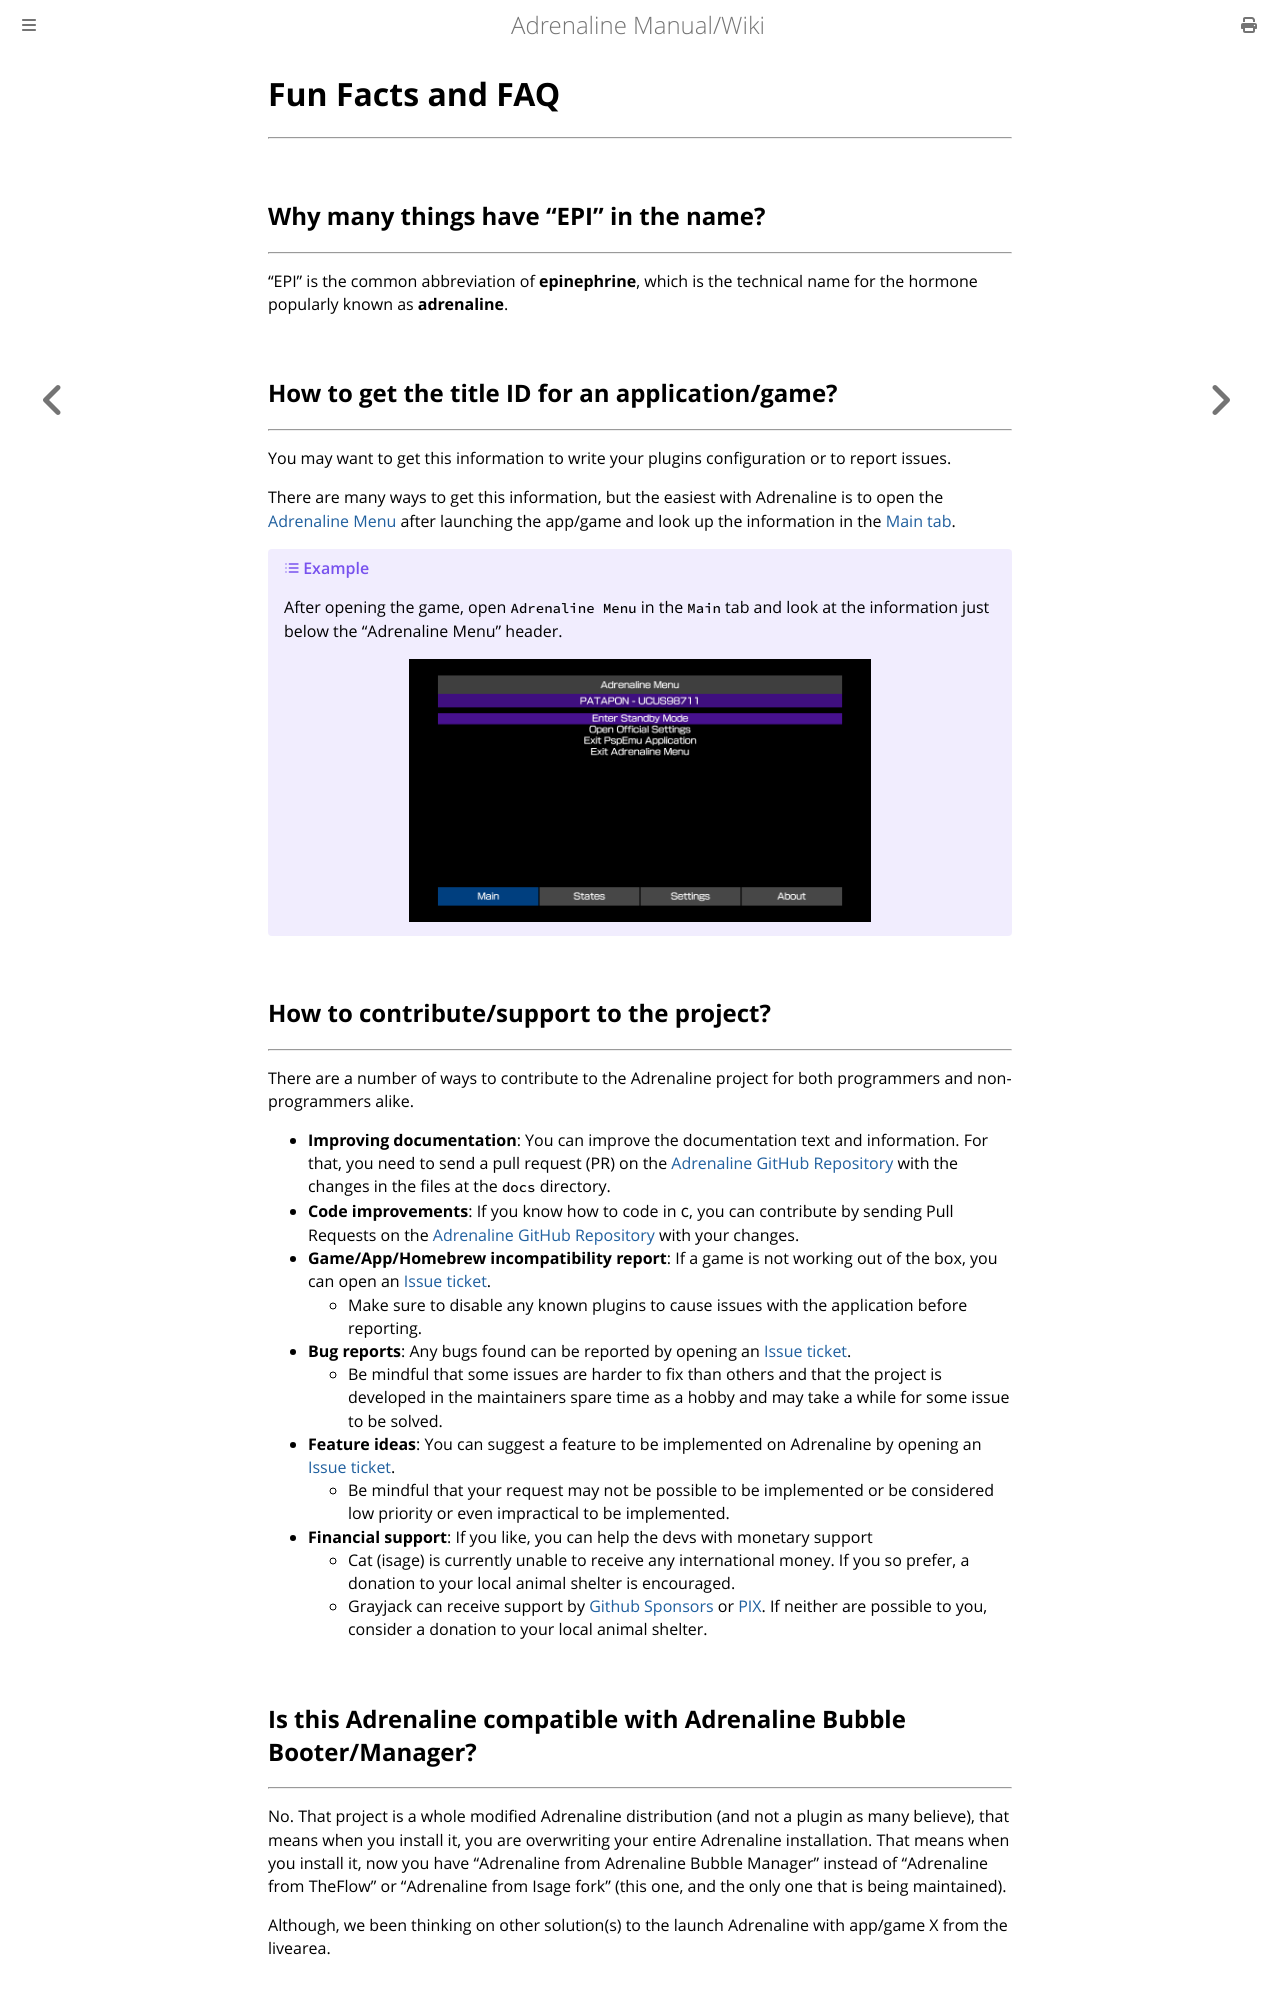

repository: isage/Adrenaline · page: docs/XX-FAQ.html · generator: mdbook

# Fun Facts and FAQ
---

## Why many things have "EPI" in the name?
---

"EPI" is the common abbreviation of **epinephrine**, which is the technical name for the hormone popularly known as **adrenaline**.

## How to get the title ID for an application/game?
---

You may want to get this information to write your plugins configuration or to report issues.

There are many ways to get this information, but the easiest with Adrenaline is to open the [Adrenaline Menu](./03-AdrenalineMenu.md) after launching the app/game and look up the information in the [Main tab](./03-AdrenalineMenu.md#main-tab).

> [!EXAMPLE]
> After opening the game, open `Adrenaline Menu` in the `Main` tab and look at the information just below the "Adrenaline Menu" header.
>
> <p align="center">
> <img src="./assets/XX-TitleID.png" width="65%" />
> </p>

## How to contribute/support to the project?
---

There are a number of ways to contribute to the Adrenaline project for both programmers and non-programmers alike.

- **Improving documentation**: You can improve the documentation text and information. For that, you need to send a pull request (PR) on the [Adrenaline GitHub Repository](https://github.com/isage/Adrenaline) with the changes in the files at the `docs` directory.
- **Code improvements**: If you know how to code in `C`, you can contribute by sending Pull Requests on the [Adrenaline GitHub Repository](https://github.com/isage/Adrenaline) with your changes.
- **Game/App/Homebrew incompatibility report**: If a game is not working out of the box, you can open an [Issue ticket](https://github.com/isage/Adrenaline/issues).
  - Make sure to disable any known plugins to cause issues with the application before reporting.
- **Bug reports**: Any bugs found can be reported by opening an [Issue ticket](https://github.com/isage/Adrenaline/issues).
  - Be mindful that some issues are harder to fix than others and that the project is developed in the maintainers spare time as a hobby and may take a while for some issue to be solved.
- **Feature ideas**: You can suggest a feature to be implemented on Adrenaline by opening an [Issue ticket](https://github.com/isage/Adrenaline/issues).
  - Be mindful that your request may not be possible to be implemented or be considered low priority or even impractical to be implemented.
- **Financial support**: If you like, you can help the devs with monetary support
  - Cat (isage) is currently unable to receive any international money. If you so prefer, a donation to your local animal shelter is encouraged.
  - Grayjack can receive support by [Github Sponsors](https://github.com/sponsors/GrayJack) or [PIX](https://nubank.com.br/cobrar/2a8up/68cf317a-627c-4d09-afb4-0faddf7968d3). If neither are possible to you, consider a donation to your local animal shelter.
